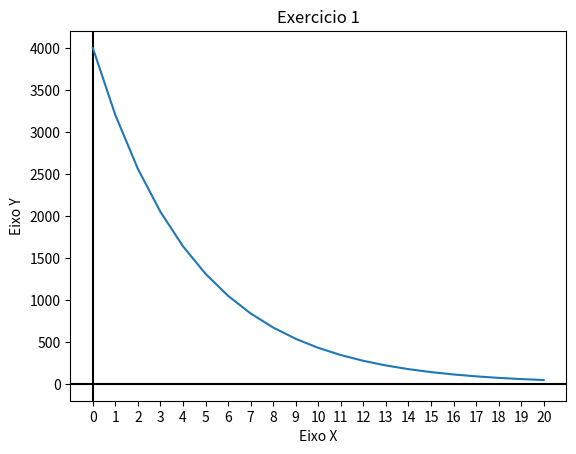

This chart was generated by the following Python code:
from matplotlib.patches import Polygon
import matplotlib.pyplot as plt
import math
import numpy as np

t = np.arange(0, 21,)

def depreciacao(t):
    Vt = 4000 * (1-0.2)**t
    return Vt

resultado_a = depreciacao(5)
print("A depreciacao depois de 5 anos foi de: {}" .format(resultado_a))

plt.title("Exercicio 1")
plt.xticks(np.arange(min(t), max(t)+1, 1.0))
plt.xlabel("Eixo X")
plt.ylabel("Eixo Y")
plt.axhline(color="black")
plt.axvline(color="black")
plt.plot(t, depreciacao(t))
plt.show()
